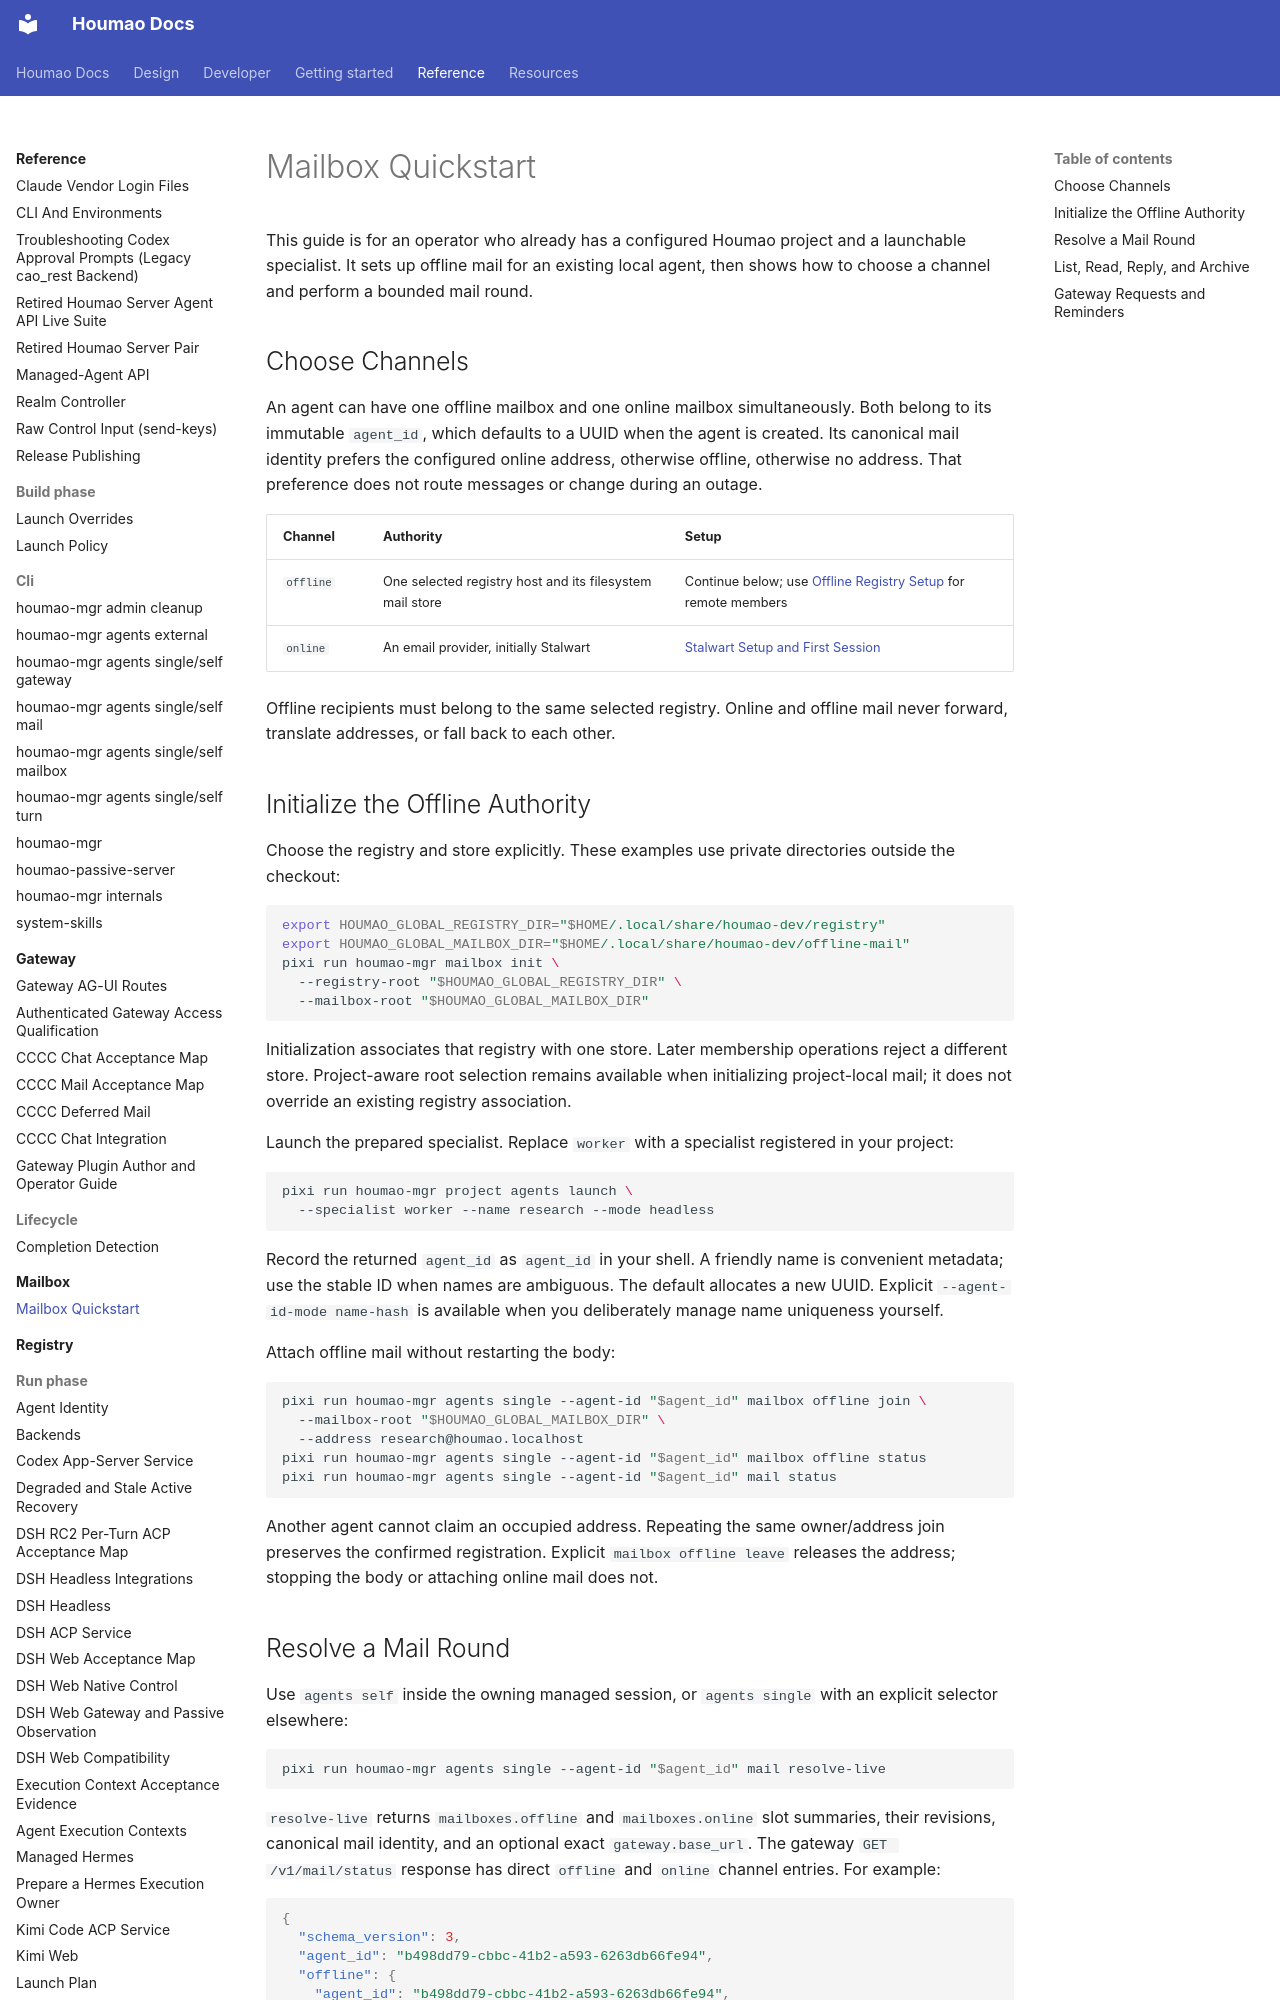

repository: igamenovoer/houmao · page: reference/mailbox/quickstart/index.html · generator: mkdocs

# Mailbox Quickstart

This guide is for an operator who already has a configured Houmao project and a launchable specialist. It sets up offline mail for an existing local agent, then shows how to choose a channel and perform a bounded mail round.

## Choose Channels

An agent can have one offline mailbox and one online mailbox simultaneously. Both belong to its immutable `agent_id`, which defaults to a UUID when the agent is created. Its canonical mail identity prefers the configured online address, otherwise offline, otherwise no address. That preference does not route messages or change during an outage.

| Channel | Authority | Setup |
| --- | --- | --- |
| `offline` | One selected registry host and its filesystem mail store | Continue below; use [Offline Registry Setup](operations/offline-registry.md) for remote members |
| `online` | An email provider, initially Stalwart | [Stalwart Setup and First Session](operations/stalwart-setup-and-first-session.md) |

Offline recipients must belong to the same selected registry. Online and offline mail never forward, translate addresses, or fall back to each other.

## Initialize the Offline Authority

Choose the registry and store explicitly. These examples use private directories outside the checkout:

```bash
export HOUMAO_GLOBAL_REGISTRY_DIR="$HOME/.local/share/houmao-dev/registry"
export HOUMAO_GLOBAL_MAILBOX_DIR="$HOME/.local/share/houmao-dev/offline-mail"
pixi run houmao-mgr mailbox init \
  --registry-root "$HOUMAO_GLOBAL_REGISTRY_DIR" \
  --mailbox-root "$HOUMAO_GLOBAL_MAILBOX_DIR"
```

Initialization associates that registry with one store. Later membership operations reject a different store. Project-aware root selection remains available when initializing project-local mail; it does not override an existing registry association.

Launch the prepared specialist. Replace `worker` with a specialist registered in your project:

```bash
pixi run houmao-mgr project agents launch \
  --specialist worker --name research --mode headless
```

Record the returned `agent_id` as `agent_id` in your shell. A friendly name is convenient metadata; use the stable ID when names are ambiguous. The default allocates a new UUID. Explicit `--agent-id-mode name-hash` is available when you deliberately manage name uniqueness yourself.

Attach offline mail without restarting the body:

```bash
pixi run houmao-mgr agents single --agent-id "$agent_id" mailbox offline join \
  --mailbox-root "$HOUMAO_GLOBAL_MAILBOX_DIR" \
  --address research@houmao.localhost
pixi run houmao-mgr agents single --agent-id "$agent_id" mailbox offline status
pixi run houmao-mgr agents single --agent-id "$agent_id" mail status
```

Another agent cannot claim an occupied address. Repeating the same owner/address join preserves the confirmed registration. Explicit `mailbox offline leave` releases the address; stopping the body or attaching online mail does not.
